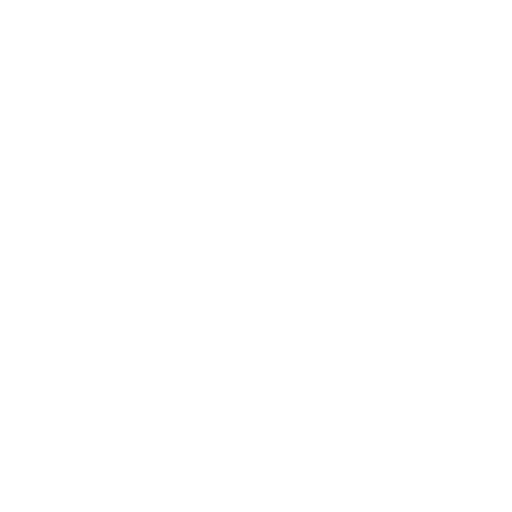
t = 0.00 s
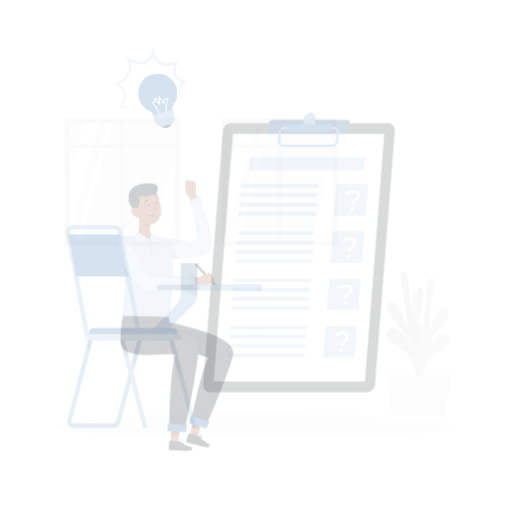
t = 0.25 s
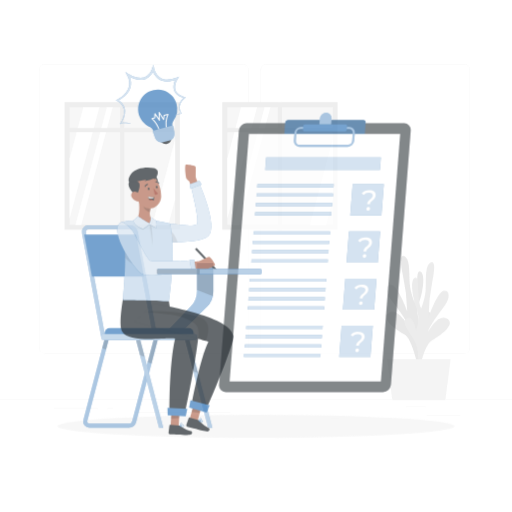
t = 0.50 s
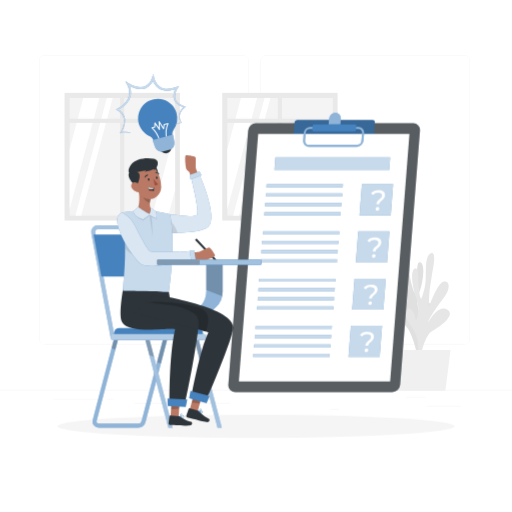
t = 0.75 s
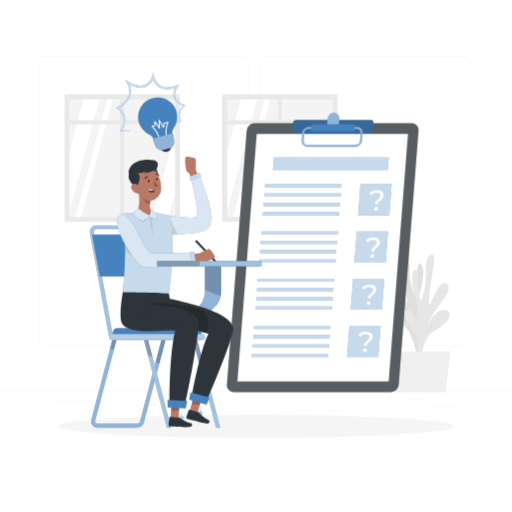
t = 1.00 s

The animated SVG that drew these frames (rendered in a browser with its animation timeline set to each time). Animation: 4 CSS @keyframes rules; one cycle of 1.00 s.

<svg class="animated" id="freepik_stories-exams" xmlns="http://www.w3.org/2000/svg" viewBox="0 0 500 500" version="1.1" xmlns:xlink="http://www.w3.org/1999/xlink" xmlns:svgjs="http://svgjs.com/svgjs"><style>svg#freepik_stories-exams:not(.animated) .animable {opacity: 0;}svg#freepik_stories-exams.animated #freepik--background-complete--inject-36 {animation: 1s 1 forwards cubic-bezier(.36,-0.01,.5,1.38) slideUp;animation-delay: 0s;}svg#freepik_stories-exams.animated #freepik--Shadow--inject-36 {animation: 1s 1 forwards cubic-bezier(.36,-0.01,.5,1.38) fadeIn;animation-delay: 0s;}svg#freepik_stories-exams.animated #freepik--exams-sheet--inject-36 {animation: 1s 1 forwards cubic-bezier(.36,-0.01,.5,1.38) slideLeft;animation-delay: 0s;}svg#freepik_stories-exams.animated #freepik--Chair--inject-36 {animation: 1s 1 forwards cubic-bezier(.36,-0.01,.5,1.38) slideLeft;animation-delay: 0s;}svg#freepik_stories-exams.animated #freepik--Character--inject-36 {animation: 1s 1 forwards cubic-bezier(.36,-0.01,.5,1.38) slideUp;animation-delay: 0s;}svg#freepik_stories-exams.animated #freepik--Lightbulb--inject-36 {animation: 1s 1 forwards cubic-bezier(.36,-0.01,.5,1.38) slideDown;animation-delay: 0s;}            @keyframes slideUp {                0% {                    opacity: 0;                    transform: translateY(30px);                }                100% {                    opacity: 1;                    transform: inherit;                }            }                    @keyframes fadeIn {                0% {                    opacity: 0;                }                100% {                    opacity: 1;                }            }                    @keyframes slideLeft {                0% {                    opacity: 0;                    transform: translateX(-30px);                }                100% {                    opacity: 1;                    transform: translateX(0);                }            }                    @keyframes slideDown {                0% {                    opacity: 0;                    transform: translateY(-30px);                }                100% {                    opacity: 1;                    transform: translateY(0);                }            }        </style><g id="freepik--background-complete--inject-36" class="animable" style="transform-origin: 250px 228.23px;"><rect y="382.4" width="500" height="0.25" style="fill: rgb(235, 235, 235); transform-origin: 250px 382.525px;" id="elxgr62f24p9" class="animable"></rect><rect x="416.78" y="398.49" width="33.12" height="0.25" style="fill: rgb(235, 235, 235); transform-origin: 433.34px 398.615px;" id="el8duvj8rcwwf" class="animable"></rect><rect x="322.53" y="401.21" width="8.69" height="0.25" style="fill: rgb(235, 235, 235); transform-origin: 326.875px 401.335px;" id="elxpel43v11l" class="animable"></rect><rect x="396.59" y="389.21" width="19.19" height="0.25" style="fill: rgb(235, 235, 235); transform-origin: 406.185px 389.335px;" id="el21xctxejzsp" class="animable"></rect><rect x="52.46" y="390.89" width="43.19" height="0.25" style="fill: rgb(235, 235, 235); transform-origin: 74.055px 391.015px;" id="el6d4i2tjarg6" class="animable"></rect><rect x="104.56" y="390.89" width="6.33" height="0.25" style="fill: rgb(235, 235, 235); transform-origin: 107.725px 391.015px;" id="elg90ilexa687" class="animable"></rect><rect x="131.47" y="395.11" width="93.68" height="0.25" style="fill: rgb(235, 235, 235); transform-origin: 178.31px 395.235px;" id="elvdcw46ooquf" class="animable"></rect><path d="M237,337.8H43.91a5.71,5.71,0,0,1-5.7-5.71V60.66A5.71,5.71,0,0,1,43.91,55H237a5.71,5.71,0,0,1,5.71,5.71V332.09A5.71,5.71,0,0,1,237,337.8ZM43.91,55.2a5.46,5.46,0,0,0-5.45,5.46V332.09a5.46,5.46,0,0,0,5.45,5.46H237a5.47,5.47,0,0,0,5.46-5.46V60.66A5.47,5.47,0,0,0,237,55.2Z" style="fill: rgb(235, 235, 235); transform-origin: 140.46px 196.4px;" id="el4my0c5dwfvb" class="animable"></path><path d="M453.31,337.8H260.21a5.72,5.72,0,0,1-5.71-5.71V60.66A5.72,5.72,0,0,1,260.21,55h193.1A5.71,5.71,0,0,1,459,60.66V332.09A5.71,5.71,0,0,1,453.31,337.8ZM260.21,55.2a5.47,5.47,0,0,0-5.46,5.46V332.09a5.47,5.47,0,0,0,5.46,5.46h193.1a5.47,5.47,0,0,0,5.46-5.46V60.66a5.47,5.47,0,0,0-5.46-5.46Z" style="fill: rgb(235, 235, 235); transform-origin: 356.75px 196.4px;" id="elwf846ppnbu" class="animable"></path><path d="M411.48,347.81s-7.68-15,1.1-29.86,11.32-18.32,5.72-21.36-8.16,11.86-8.16,11.86-4.72-10.25-.82-21,6.34-28.2,1-30.07-1,21.79-5.64,29.86c0,0-3.87-9-4.51-17.6s.36-22.37-3.84-25.9-6.9-1.08-2.77,17.93a179,179,0,0,1,4.1,34.46s-9.12-24.94-15.24-25.66-6.11,7.35-.87,14.35,15.34,19.56,17,26c0,0-10-18.76-19-13s7.84,17.09,15.35,21.18,12.71,29.78,12.71,29.78Z" style="fill: rgb(224, 224, 224); transform-origin: 399.121px 295.579px;" id="elserh7mjegcn" class="animable"></path><path d="M405.41,354s7.49-15.14-1.49-29.85-11.57-18.16-6-21.27,8.32,11.75,8.32,11.75,4.58-10.32.54-21-6.71-28.11-1.42-30.05,1.31,21.78,6,29.78c0,0,3.76-9,4.28-17.65s-.66-22.37,3.5-25.95,6.87-1.18,3,17.88a179.67,179.67,0,0,0-3.64,34.52s8.79-25.06,14.9-25.87,6.21,7.27,1.06,14.34-15.08,19.76-16.65,26.24c0,0,9.76-18.9,18.84-13.27s-7.61,17.19-15.06,21.39-12.32,29.94-12.32,29.94Z" style="fill: rgb(230, 230, 230); transform-origin: 417.14px 301.646px;" id="eleqfxtec4um8" class="animable"></path><polygon points="439.93 343.19 378.11 343.19 383.11 382.87 434.93 382.87 439.93 343.19" style="fill: rgb(240, 240, 240); transform-origin: 409.02px 363.03px;" id="elgw2uf0wj20n" class="animable"></polygon><rect x="217.04" y="92.06" width="112.62" height="124.62" style="fill: rgb(233, 233, 233); transform-origin: 273.35px 154.37px;" id="elb8j86yl2p4c" class="animable"></rect><rect x="222" y="97" width="103" height="115" style="fill: rgb(244, 244, 244); transform-origin: 273.5px 154.5px;" id="elsstvcy983rb" class="animable"></rect><polygon points="251.11 97 222 206.02 222 147 235.32 97 251.11 97" style="fill: rgb(255, 255, 255); transform-origin: 236.555px 151.51px;" id="elcn69if6jkru" class="animable"></polygon><polygon points="264.12 97 233.42 212 227.63 212 258.33 97 264.12 97" style="fill: rgb(255, 255, 255); transform-origin: 245.875px 154.5px;" id="el19e8h8w5pbp" class="animable"></polygon><polygon points="325 128.36 325 187.39 318.48 212 302.69 212 325 128.36" style="fill: rgb(255, 255, 255); transform-origin: 313.845px 170.18px;" id="elq621exalee" class="animable"></polygon><rect x="271.35" y="92.06" width="4" height="124.62" style="fill: rgb(233, 233, 233); transform-origin: 273.35px 154.37px;" id="el0o8xl43tcvg" class="animable"></rect><rect x="219" y="117.35" width="108.5" height="4" style="fill: rgb(233, 233, 233); transform-origin: 273.25px 119.35px;" id="elkpgnp6sjipf" class="animable"></rect><rect x="63.04" y="92.06" width="112.62" height="124.62" style="fill: rgb(233, 233, 233); transform-origin: 119.35px 154.37px;" id="ela3j053p96s" class="animable"></rect><rect x="68" y="97" width="103" height="115" style="fill: rgb(244, 244, 244); transform-origin: 119.5px 154.5px;" id="elmk5c14n5ds" class="animable"></rect><polygon points="97.11 97 68 206.02 68 147 81.32 97 97.11 97" style="fill: rgb(255, 255, 255); transform-origin: 82.555px 151.51px;" id="elmx3y5206vcd" class="animable"></polygon><polygon points="110.12 97 79.42 212 73.63 212 104.33 97 110.12 97" style="fill: rgb(255, 255, 255); transform-origin: 91.875px 154.5px;" id="ela00y453797p" class="animable"></polygon><polygon points="171 128.36 171 187.39 164.48 212 148.69 212 171 128.36" style="fill: rgb(255, 255, 255); transform-origin: 159.845px 170.18px;" id="el72jln5synvn" class="animable"></polygon><rect x="117.35" y="92.06" width="4" height="124.62" style="fill: rgb(233, 233, 233); transform-origin: 119.35px 154.37px;" id="el322hken0eow" class="animable"></rect><rect x="65" y="117.35" width="108.5" height="4" style="fill: rgb(233, 233, 233); transform-origin: 119.25px 119.35px;" id="elurffk2v9a7" class="animable"></rect></g><g id="freepik--Shadow--inject-36" class="animable" style="transform-origin: 250px 416.24px;"><ellipse id="freepik--path--inject-36" cx="250" cy="416.24" rx="193.89" ry="11.32" style="fill: rgb(245, 245, 245); transform-origin: 250px 416.24px;" class="animable"></ellipse></g><g id="freepik--exams-sheet--inject-36" class="animable" style="transform-origin: 315.149px 246.445px;"><path d="M381.66,382.87H228.17a6.52,6.52,0,0,1-6.59-7.16l19.35-248.24a7.87,7.87,0,0,1,7.71-7.16H402.12a6.53,6.53,0,0,1,6.6,7.16L389.37,375.71A7.88,7.88,0,0,1,381.66,382.87Z" style="fill: rgb(46, 53, 58); transform-origin: 315.149px 251.59px;" id="eli21e8pj7tia" class="animable"></path><g id="eliq4xdo16zws"><path d="M381.66,382.87H228.17a6.52,6.52,0,0,1-6.59-7.16l19.35-248.24a7.87,7.87,0,0,1,7.71-7.16H402.12a6.53,6.53,0,0,1,6.6,7.16L389.37,375.71A7.88,7.88,0,0,1,381.66,382.87Z" style="fill: rgb(255, 255, 255); opacity: 0.2; transform-origin: 315.149px 251.59px;" class="animable"></path></g><path d="M360.87,136.54h-73.5a2.28,2.28,0,0,1-2.31-2.5l1.13-14.51a2.76,2.76,0,0,1,2.7-2.51h73.5a2.28,2.28,0,0,1,2.3,2.51L363.56,134A2.75,2.75,0,0,1,360.87,136.54Z" style="fill: rgb(69, 130, 190); transform-origin: 324.876px 126.78px;" id="el17qwyhn6986" class="animable"></path><g id="ell9on1kg64t"><path d="M360.87,136.54h-73.5a2.28,2.28,0,0,1-2.31-2.5l1.13-14.51a2.76,2.76,0,0,1,2.7-2.51h73.5a2.28,2.28,0,0,1,2.3,2.51L363.56,134A2.75,2.75,0,0,1,360.87,136.54Z" style="opacity: 0.2; isolation: isolate; transform-origin: 324.876px 126.78px;" class="animable"></path></g><path d="M331,121.53h-11.5l.45-5.76a6.32,6.32,0,0,1,6.19-5.75h0a5.25,5.25,0,0,1,5.31,5.75Z" style="fill: rgb(69, 130, 190); transform-origin: 325.487px 115.775px;" id="el77e5p3unt0k" class="animable"></path><g id="el9d6u9dg3oc"><path d="M331,121.53h-11.5l.45-5.76a6.32,6.32,0,0,1,6.19-5.75h0a5.25,5.25,0,0,1,5.31,5.75Z" style="fill: rgb(255, 255, 255); opacity: 0.4; transform-origin: 325.487px 115.775px;" class="animable"></path></g><polygon points="379.59 372.5 231.85 372.5 250.71 130.67 398.44 130.67 379.59 372.5" style="fill: rgb(255, 255, 255); transform-origin: 315.145px 251.585px;" id="elemc2krfi7zc" class="animable"></polygon><path d="M347.2,143.33H300a5.38,5.38,0,0,1-5.43-5.9l.6-7.68a6.49,6.49,0,0,1,6.35-5.9h47.21a5.39,5.39,0,0,1,5.44,5.9l-.6,7.68A6.51,6.51,0,0,1,347.2,143.33Zm-45.86-17.47a4.28,4.28,0,0,0-4.19,3.89l-.6,7.68a3.55,3.55,0,0,0,3.58,3.9h47.22a4.29,4.29,0,0,0,4.2-3.9l.6-7.68a3.56,3.56,0,0,0-3.59-3.89Z" style="fill: rgb(69, 130, 190); transform-origin: 324.37px 133.59px;" id="ely55ogoezts" class="animable"></path><g id="elq1mil68y08"><g style="opacity: 0.4; transform-origin: 324.37px 133.59px;" class="animable"><path d="M347.2,143.33H300a5.38,5.38,0,0,1-5.43-5.9l.6-7.68a6.49,6.49,0,0,1,6.35-5.9h47.21a5.39,5.39,0,0,1,5.44,5.9l-.6,7.68A6.51,6.51,0,0,1,347.2,143.33Zm-45.86-17.47a4.28,4.28,0,0,0-4.19,3.89l-.6,7.68a3.55,3.55,0,0,0,3.58,3.9h47.22a4.29,4.29,0,0,0,4.2-3.9l.6-7.68a3.56,3.56,0,0,0-3.59-3.89Z" style="fill: rgb(255, 255, 255); transform-origin: 324.37px 133.59px;" id="elbspofmvlw2w" class="animable"></path></g></g><path d="M344.76,128.28h-40a1.25,1.25,0,0,1-1.27-1.37l.31-4a1.52,1.52,0,0,1,1.49-1.37h40a1.24,1.24,0,0,1,1.26,1.37l-.31,4A1.51,1.51,0,0,1,344.76,128.28Z" style="fill: rgb(69, 130, 190); transform-origin: 325.021px 124.91px;" id="ellj9tbtv7qqt" class="animable"></path><polygon points="378.63 166 266.63 166 267.58 153.78 379.58 153.78 378.63 166" style="fill: rgb(69, 130, 190); transform-origin: 323.105px 159.89px;" id="el82jivu3xqei" class="animable"></polygon><polygon points="333.3 183.01 258.74 183.01 258.99 179.86 333.55 179.86 333.3 183.01" style="fill: rgb(69, 130, 190); transform-origin: 296.145px 181.435px;" id="elk37bka1za3" class="animable"></polygon><polygon points="332.6 192.11 258.04 192.11 258.28 188.95 332.84 188.95 332.6 192.11" style="fill: rgb(69, 130, 190); transform-origin: 295.44px 190.53px;" id="elr37s6zrl11f" class="animable"></polygon><polygon points="331.89 201.21 257.33 201.21 257.57 198.05 332.13 198.05 331.89 201.21" style="fill: rgb(69, 130, 190); transform-origin: 294.73px 199.63px;" id="eloslebujrjgs" class="animable"></polygon><polygon points="331.18 210.3 256.62 210.3 256.86 207.15 331.42 207.15 331.18 210.3" style="fill: rgb(69, 130, 190); transform-origin: 294.02px 208.725px;" id="elpoaufkd9roe" class="animable"></polygon><polygon points="380.1 210.3 349.68 210.3 352.06 179.86 382.48 179.86 380.1 210.3" style="fill: rgb(69, 130, 190); transform-origin: 366.08px 195.08px;" id="eltwxgxyel0o" class="animable"></polygon><path d="M371.68,191.16c.14-1.78-1.24-3-3.74-3a6.44,6.44,0,0,0-5.16,2.2l-1.92-1.45a9.41,9.41,0,0,1,7.45-3.12c4,0,6.46,1.87,6.21,5-.36,4.65-5.31,5-5.59,8.61h-2.79C366.49,195,371.43,194.36,371.68,191.16Zm-6.28,12.73a1.92,1.92,0,0,1,2-1.78,1.59,1.59,0,0,1,1.64,1.78,1.93,1.93,0,0,1-1.92,1.78A1.61,1.61,0,0,1,365.4,203.89Z" style="fill: rgb(255, 255, 255); transform-origin: 367.699px 195.727px;" id="elsksucykyiw" class="animable"></path><polygon points="329.71 229.08 255.15 229.08 255.4 225.92 329.96 225.92 329.71 229.08" style="fill: rgb(69, 130, 190); transform-origin: 292.555px 227.5px;" id="elccsvv6tecoo" class="animable"></polygon><polygon points="329 238.17 254.44 238.17 254.69 235.02 329.25 235.02 329 238.17" style="fill: rgb(69, 130, 190); transform-origin: 291.845px 236.595px;" id="el3szo7saq15d" class="animable"></polygon><polygon points="328.3 247.27 253.74 247.27 253.98 244.12 328.54 244.12 328.3 247.27" style="fill: rgb(69, 130, 190); transform-origin: 291.14px 245.695px;" id="elu1v3wt3l4m" class="animable"></polygon><polygon points="327.59 256.37 253.03 256.37 253.27 253.21 327.83 253.21 327.59 256.37" style="fill: rgb(69, 130, 190); transform-origin: 290.43px 254.79px;" id="el8yafhkyhw8g" class="animable"></polygon><polygon points="376.51 256.37 346.09 256.37 348.46 225.92 378.88 225.92 376.51 256.37" style="fill: rgb(69, 130, 190); transform-origin: 362.485px 241.145px;" id="eleh0o3iq5nas" class="animable"></polygon><path d="M368.09,237.23c.14-1.79-1.24-3-3.74-3a6.44,6.44,0,0,0-5.16,2.2L357.27,235a9.38,9.38,0,0,1,7.45-3.12c4,0,6.46,1.87,6.21,5-.36,4.65-5.31,5-5.59,8.61h-2.79C362.89,241,367.84,240.43,368.09,237.23ZM361.81,250a1.92,1.92,0,0,1,1.95-1.79A1.59,1.59,0,0,1,365.4,250a1.94,1.94,0,0,1-1.92,1.78A1.61,1.61,0,0,1,361.81,250Z" style="fill: rgb(255, 255, 255); transform-origin: 364.109px 241.825px;" id="elgk9d7dz7fr6" class="animable"></path><polygon points="326.12 275.14 251.56 275.14 251.81 271.99 326.37 271.99 326.12 275.14" style="fill: rgb(69, 130, 190); transform-origin: 288.965px 273.565px;" id="elhv7zasn5usm" class="animable"></polygon><polygon points="325.41 284.24 250.85 284.24 251.1 281.08 325.66 281.08 325.41 284.24" style="fill: rgb(69, 130, 190); transform-origin: 288.255px 282.66px;" id="elbbxijz5geu" class="animable"></polygon><polygon points="324.7 293.34 250.15 293.34 250.39 290.18 324.95 290.18 324.7 293.34" style="fill: rgb(69, 130, 190); transform-origin: 287.55px 291.76px;" id="eljp7de4q3lx8" class="animable"></polygon><polygon points="324 302.43 249.44 302.43 249.68 299.28 324.24 299.28 324 302.43" style="fill: rgb(69, 130, 190); transform-origin: 286.84px 300.855px;" id="el02toat5wq6rn" class="animable"></polygon><polygon points="372.92 302.43 342.5 302.43 344.87 271.99 375.29 271.99 372.92 302.43" style="fill: rgb(69, 130, 190); transform-origin: 358.895px 287.21px;" id="elr9et0m5ls1g" class="animable"></polygon><path d="M364.5,283.29c.14-1.78-1.24-3-3.75-3a6.43,6.43,0,0,0-5.15,2.2L353.68,281a9.38,9.38,0,0,1,7.45-3.12c4,0,6.45,1.86,6.21,4.95-.36,4.66-5.31,5-5.59,8.61H359C359.3,287.11,364.25,286.49,364.5,283.29ZM358.22,296a1.92,1.92,0,0,1,1.95-1.78,1.59,1.59,0,0,1,1.64,1.78,1.93,1.93,0,0,1-1.92,1.78A1.6,1.6,0,0,1,358.22,296Z" style="fill: rgb(255, 255, 255); transform-origin: 360.518px 287.826px;" id="ellzhtf8lod4q" class="animable"></path><polygon points="322.53 321.21 247.97 321.21 248.22 318.05 322.78 318.05 322.53 321.21" style="fill: rgb(69, 130, 190); transform-origin: 285.375px 319.63px;" id="elohq1twrd65g" class="animable"></polygon><polygon points="321.82 330.31 247.26 330.31 247.51 327.15 322.07 327.15 321.82 330.31" style="fill: rgb(69, 130, 190); transform-origin: 284.665px 328.73px;" id="elflfdxd12dnb" class="animable"></polygon><polygon points="321.11 339.4 246.55 339.4 246.8 336.25 321.36 336.25 321.11 339.4" style="fill: rgb(69, 130, 190); transform-origin: 283.955px 337.825px;" id="eliei99982kp" class="animable"></polygon><polygon points="320.4 348.5 245.84 348.5 246.09 345.34 320.65 345.34 320.4 348.5" style="fill: rgb(69, 130, 190); transform-origin: 283.245px 346.92px;" id="elrz6n2ad5x9i" class="animable"></polygon><polygon points="369.33 348.5 338.91 348.5 341.28 318.05 371.7 318.05 369.33 348.5" style="fill: rgb(69, 130, 190); transform-origin: 355.305px 333.275px;" id="elf18a61lle3a" class="animable"></polygon><path d="M360.91,329.36c.14-1.79-1.24-3-3.75-3a6.42,6.42,0,0,0-5.15,2.2l-1.92-1.45a9.38,9.38,0,0,1,7.45-3.12c4,0,6.45,1.87,6.21,5-.36,4.65-5.31,5-5.59,8.61h-2.79C355.71,333.17,360.66,332.56,360.91,329.36Zm-6.28,12.73a1.92,1.92,0,0,1,1.95-1.79,1.59,1.59,0,0,1,1.64,1.79,1.94,1.94,0,0,1-1.92,1.78A1.61,1.61,0,0,1,354.63,342.09Z" style="fill: rgb(255, 255, 255); transform-origin: 356.928px 333.925px;" id="elu7l8216o5e" class="animable"></path><g id="eldgosgla2qw9"><polygon points="378.63 166 266.63 166 267.58 153.78 379.58 153.78 378.63 166" style="fill: rgb(255, 255, 255); opacity: 0.7; transform-origin: 323.105px 159.89px;" class="animable"></polygon></g><g id="elanpyg4ku6x5"><polygon points="333.3 183.01 258.74 183.01 258.99 179.86 333.55 179.86 333.3 183.01" style="fill: rgb(255, 255, 255); opacity: 0.7; transform-origin: 296.145px 181.435px;" class="animable"></polygon></g><g id="elibm9i0hu3uc"><polygon points="332.6 192.11 258.04 192.11 258.28 188.95 332.84 188.95 332.6 192.11" style="fill: rgb(255, 255, 255); opacity: 0.7; transform-origin: 295.44px 190.53px;" class="animable"></polygon></g><g id="el4w5ton52fj"><polygon points="331.89 201.21 257.33 201.21 257.57 198.05 332.13 198.05 331.89 201.21" style="fill: rgb(255, 255, 255); opacity: 0.7; transform-origin: 294.73px 199.63px;" class="animable"></polygon></g><g id="elqfu0jlxmkr"><polygon points="331.18 210.3 256.62 210.3 256.86 207.15 331.42 207.15 331.18 210.3" style="fill: rgb(255, 255, 255); opacity: 0.7; transform-origin: 294.02px 208.725px;" class="animable"></polygon></g><g id="el2kdcxjbi2sb"><polygon points="380.1 210.3 349.68 210.3 352.06 179.86 382.48 179.86 380.1 210.3" style="fill: rgb(255, 255, 255); opacity: 0.7; transform-origin: 366.08px 195.08px;" class="animable"></polygon></g><g id="el51u4wntrhj8"><polygon points="329.71 229.08 255.15 229.08 255.4 225.92 329.96 225.92 329.71 229.08" style="fill: rgb(255, 255, 255); opacity: 0.7; transform-origin: 292.555px 227.5px;" class="animable"></polygon></g><g id="elwu36glw293h"><polygon points="329 238.17 254.44 238.17 254.69 235.02 329.25 235.02 329 238.17" style="fill: rgb(255, 255, 255); opacity: 0.7; transform-origin: 291.845px 236.595px;" class="animable"></polygon></g><g id="eluyck3cgk8mq"><polygon points="328.3 247.27 253.74 247.27 253.98 244.12 328.54 244.12 328.3 247.27" style="fill: rgb(255, 255, 255); opacity: 0.7; transform-origin: 291.14px 245.695px;" class="animable"></polygon></g><g id="el4fbepldhgc1"><polygon points="327.59 256.37 253.03 256.37 253.27 253.21 327.83 253.21 327.59 256.37" style="fill: rgb(255, 255, 255); opacity: 0.7; transform-origin: 290.43px 254.79px;" class="animable"></polygon></g><g id="elw41k92r48v"><polygon points="376.51 256.37 346.09 256.37 348.46 225.92 378.88 225.92 376.51 256.37" style="fill: rgb(255, 255, 255); opacity: 0.7; transform-origin: 362.485px 241.145px;" class="animable"></polygon></g><g id="el0dbd245ztkun"><polygon points="326.12 275.14 251.56 275.14 251.81 271.99 326.37 271.99 326.12 275.14" style="fill: rgb(255, 255, 255); opacity: 0.7; transform-origin: 288.965px 273.565px;" class="animable"></polygon></g><g id="el3t5iogb7kcv"><polygon points="325.41 284.24 250.85 284.24 251.1 281.08 325.66 281.08 325.41 284.24" style="fill: rgb(255, 255, 255); opacity: 0.7; transform-origin: 288.255px 282.66px;" class="animable"></polygon></g><g id="elqzyxvxg7cqs"><polygon points="324.7 293.34 250.15 293.34 250.39 290.18 324.95 290.18 324.7 293.34" style="fill: rgb(255, 255, 255); opacity: 0.7; transform-origin: 287.55px 291.76px;" class="animable"></polygon></g><g id="el7bq2ltztf3"><polygon points="324 302.43 249.44 302.43 249.68 299.28 324.24 299.28 324 302.43" style="fill: rgb(255, 255, 255); opacity: 0.7; transform-origin: 286.84px 300.855px;" class="animable"></polygon></g><g id="ela14i0yj87j8"><polygon points="372.92 302.43 342.5 302.43 344.87 271.99 375.29 271.99 372.92 302.43" style="fill: rgb(255, 255, 255); opacity: 0.7; transform-origin: 358.895px 287.21px;" class="animable"></polygon></g><g id="elawfj9zh1e2q"><polygon points="322.53 321.21 247.97 321.21 248.22 318.05 322.78 318.05 322.53 321.21" style="fill: rgb(255, 255, 255); opacity: 0.7; transform-origin: 285.375px 319.63px;" class="animable"></polygon></g><g id="el485hf6ic9su"><polygon points="321.82 330.31 247.26 330.31 247.51 327.15 322.07 327.15 321.82 330.31" style="fill: rgb(255, 255, 255); opacity: 0.7; transform-origin: 284.665px 328.73px;" class="animable"></polygon></g><g id="els5h1qt7g08"><polygon points="321.11 339.4 246.55 339.4 246.8 336.25 321.36 336.25 321.11 339.4" style="fill: rgb(255, 255, 255); opacity: 0.7; transform-origin: 283.955px 337.825px;" class="animable"></polygon></g><g id="el3r14jee19f3"><polygon points="320.4 348.5 245.84 348.5 246.09 345.34 320.65 345.34 320.4 348.5" style="fill: rgb(255, 255, 255); opacity: 0.7; transform-origin: 283.245px 346.92px;" class="animable"></polygon></g><g id="elkum7gbij2e"><polygon points="369.33 348.5 338.91 348.5 341.28 318.05 371.7 318.05 369.33 348.5" style="fill: rgb(255, 255, 255); opacity: 0.7; transform-origin: 355.305px 333.275px;" class="animable"></polygon></g></g><g id="freepik--Chair--inject-36" class="animable" style="transform-origin: 151.814px 318.835px;"><path d="M200,257v27.54a21,21,0,0,1-5.85,14.57L168.45,326H183l26.7-26.28a21.08,21.08,0,0,0,6.3-15V257Z" style="fill: rgb(69, 130, 190); transform-origin: 192.225px 291.5px;" id="elif19sby213" class="animable"></path><g id="elwuqh8jode1a"><path d="M216,257v27.69a20.24,20.24,0,0,1-.52,4.61,20.91,20.91,0,0,1-5.78,10.42L183,326H168.45l25.7-26.89A21,21,0,0,0,200,284.54V257Z" style="fill: rgb(255, 255, 255); opacity: 0.4; transform-origin: 192.225px 291.5px;" class="animable"></path></g><g id="el9w10ngs75j6"><path d="M216,257v27.69a20.24,20.24,0,0,1-.52,4.61L200,283.05V257Z" style="opacity: 0.2; isolation: isolate; transform-origin: 208px 273.15px;" class="animable"></path></g><path d="M158.34,329,136.8,411.06a3.48,3.48,0,0,1-3.37,2.61H94.94a2.08,2.08,0,0,1-1.64-.81,2.05,2.05,0,0,1-.36-1.79L114.49,329h-4.14L89.07,410.05a6.09,6.09,0,0,0,5.87,7.62h38.49a7.49,7.49,0,0,0,7.24-5.59L162.47,329Z" style="fill: rgb(69, 130, 190); transform-origin: 125.672px 373.335px;" id="elqwqmuifw8v" class="animable"></path><g id="elxlt0mk04aym"><g style="opacity: 0.4; isolation: isolate; transform-origin: 125.672px 373.335px;" class="animable"><path d="M158.34,329,136.8,411.06a3.48,3.48,0,0,1-3.37,2.61H94.94a2.08,2.08,0,0,1-1.64-.81,2.05,2.05,0,0,1-.36-1.79L114.49,329h-4.14L89.07,410.05a6.09,6.09,0,0,0,5.87,7.62h38.49a7.49,7.49,0,0,0,7.24-5.59L162.47,329Z" style="fill: rgb(255, 255, 255); transform-origin: 125.672px 373.335px;" id="elasewdmb4fju" class="animable"></path></g></g><polygon points="167.15 417.67 143.6 327.87 139.73 328.88 163.01 417.67 167.15 417.67" style="fill: rgb(69, 130, 190); transform-origin: 153.44px 372.77px;" id="ellm63iosdsx" class="animable"></polygon><polygon points="215.15 417.67 191.6 327.87 187.73 328.88 211.01 417.67 215.15 417.67" style="fill: rgb(69, 130, 190); transform-origin: 201.44px 372.77px;" id="elmq4yziv9p5o" class="animable"></polygon><g id="elnhz5ifu7kx"><g style="opacity: 0.5; transform-origin: 153.44px 372.77px;" class="animable"><polygon points="167.15 417.67 143.6 327.87 139.73 328.88 163.01 417.67 167.15 417.67" style="fill: rgb(255, 255, 255); transform-origin: 153.44px 372.77px;" id="elcvtdg1kzyvq" class="animable"></polygon></g></g><g id="elydlifsa6ed"><g style="opacity: 0.5; transform-origin: 201.44px 372.77px;" class="animable"><polygon points="215.15 417.67 191.6 327.87 187.73 328.88 211.01 417.67 215.15 417.67" style="fill: rgb(255, 255, 255); transform-origin: 201.44px 372.77px;" id="els9c3y78mtc" class="animable"></polygon></g></g><g id="elt64r757wjf"><polygon points="110.35 329 114.49 329 111.24 341.37 107.41 340.2 110.35 329" style="opacity: 0.2; isolation: isolate; transform-origin: 110.95px 335.185px;" class="animable"></polygon></g><g id="eldjbclqevahi"><polygon points="143.6 327.87 148.95 348.28 144.46 346.92 139.73 328.88 143.6 327.87" style="opacity: 0.2; isolation: isolate; transform-origin: 144.34px 338.075px;" class="animable"></polygon></g><g id="elpg697vsdgnm"><polygon points="158.34 329 162.47 329 155.69 354.9 151.85 353.73 158.34 329" style="opacity: 0.2; isolation: isolate; transform-origin: 157.16px 341.95px;" class="animable"></polygon></g><g id="el2ns0ygf1bne"><polygon points="201.05 364.15 196.54 362.77 187.73 329.13 191.6 328.03 201.05 364.15" style="opacity: 0.2; isolation: isolate; transform-origin: 194.39px 346.09px;" class="animable"></polygon></g><path d="M106.7,330.37,88,229.14l-.25-1.53a6.58,6.58,0,0,1,1.35-5.41,6.13,6.13,0,0,1,4.81-2.2h40.48a8.66,8.66,0,0,1,8.06,6.92l.3,1.71,18.69,101-3.94.72-18.75-101.3-.24-1.42a4.62,4.62,0,0,0-4.12-3.63H93.87a2.18,2.18,0,0,0-1.74.76,2.63,2.63,0,0,0-.48,2.17l.28,1.68,18.71,101Z" style="fill: rgb(69, 130, 190); transform-origin: 124.534px 275.185px;" id="elwf78zci7kik" class="animable"></path><g id="elzpo8ig9b3l"><g style="opacity: 0.5; isolation: isolate; transform-origin: 124.534px 275.185px;" class="animable"><path d="M106.7,330.37,88,229.14l-.25-1.53a6.58,6.58,0,0,1,1.35-5.41,6.13,6.13,0,0,1,4.81-2.2h40.48a8.66,8.66,0,0,1,8.06,6.92l.3,1.71,18.69,101-3.94.72-18.75-101.3-.24-1.42a4.62,4.62,0,0,0-4.12-3.63H93.87a2.18,2.18,0,0,0-1.74.76,2.63,2.63,0,0,0-.48,2.17l.28,1.68,18.71,101Z" style="fill: rgb(255, 255, 255); transform-origin: 124.534px 275.185px;" id="elv4dc8d22b2m" class="animable"></path></g></g><path d="M114.88,320.33h76.93a5,5,0,0,1,5,5V332a0,0,0,0,1,0,0H109.88a0,0,0,0,1,0,0v-6.69A5,5,0,0,1,114.88,320.33Z" style="fill: rgb(69, 130, 190); transform-origin: 153.345px 326.165px;" id="el7cz753sv2ka" class="animable"></path><rect x="106.67" y="326.18" width="93.35" height="5.84" rx="2.01" style="fill: rgb(69, 130, 190); transform-origin: 153.345px 329.1px;" id="elp6wv4pl03z" class="animable"></rect><g id="eludpqzm2np6"><rect x="106.67" y="326.18" width="93.35" height="5.84" rx="2.01" style="fill: rgb(255, 255, 255); opacity: 0.6; isolation: isolate; transform-origin: 153.345px 329.1px;" class="animable"></rect></g><polygon points="148.33 270 97.5 270 89.92 229 140.74 229 148.26 269.62 148.33 270" style="fill: rgb(69, 130, 190); transform-origin: 119.125px 249.5px;" id="elxvjsklptoh" class="animable"></polygon></g><g id="freepik--Character--inject-36" class="animable" style="transform-origin: 184.919px 285.013px;"><g id="freepik--group--inject-36" class="animable" style="transform-origin: 171.131px 285.013px;"><path d="M198.33,182.63s-6.39-14.84-6.94-16.43.1-9.62-.39-11-7.91-2.37-9.48-2.19-.19,12.6.46,13.58a18,18,0,0,0,2.85,2.72l5.65,17Z" style="fill: rgb(185, 121, 100); transform-origin: 189.563px 169.649px;" id="el1ey6wh2gidd" class="animable"></path><path d="M166,210.64c4.36.69,22.21,3.27,26.2.61,3.22-2.15-5.85-37-5.85-37l8.07-3.29s19.17,42.22,8.93,51.86c-5.2,4.9-19.82,6.14-40.85,6.14Z" style="fill: rgb(69, 130, 190); transform-origin: 184.43px 199.96px;" id="elsnh7kurdn4" class="animable"></path><g id="el5w0b93fr3a5"><path d="M166,210.64c4.36.69,22.21,3.27,26.2.61,3.22-2.15-5.85-37-5.85-37l8.07-3.29s19.17,42.22,8.93,51.86c-5.2,4.9-19.82,6.14-40.85,6.14Z" style="fill: rgb(255, 255, 255); opacity: 0.8; transform-origin: 184.43px 199.96px;" class="animable"></path></g><g id="ely6ig22xe2j"><path d="M173.39,228.86c-3.1.09-6.41.13-9.89.13l3-11.49A25.76,25.76,0,0,1,173.39,228.86Z" style="opacity: 0.1; isolation: isolate; transform-origin: 168.445px 223.245px;" class="animable"></path></g><line x1="191.17" y1="234.99" x2="212.33" y2="257.37" style="fill: none; stroke: rgb(46, 53, 58); stroke-miterlimit: 10; stroke-width: 2px; transform-origin: 201.75px 246.18px;" id="elnrng0qc0dx" class="animable"></line><path d="M176,248.17s16.15-.5,17.83-.67,8.67-4.17,10.17-4.33,5.5,6.16,6,7.66-11.33,5.5-12.5,5.34a18.38,18.38,0,0,1-3.67-1.44L176,256.83Z" style="fill: rgb(185, 121, 100); transform-origin: 193.008px 249.998px;" id="elyt8ff8w3q0o" class="animable"></path><polygon points="166.5 409.83 174.47 408.74 175.57 389.8 167.62 390.9 166.5 409.83" style="fill: rgb(185, 121, 100); transform-origin: 171.035px 399.815px;" id="elecvddbavezo" class="animable"></polygon><path d="M175.07,407.78l-9-.57a.59.59,0,0,0-.63.51h0l-.88,7.1a1.41,1.41,0,0,0,1.31,1.5c3.14.15,4.65.06,8.61.28,2.44.14,7.23.66,10.58.33s2.94-3.63,1.5-3.79c-3.44-.39-8-2.91-10.14-4.83A2.24,2.24,0,0,0,175.07,407.78Z" style="fill: rgb(46, 53, 58); transform-origin: 176.093px 412.123px;" id="el0rdvcgrbisi" class="animable"></path><path d="M177.83,409.32a10.21,10.21,0,0,1-2.12-.42.19.19,0,0,1-.14-.15.22.22,0,0,1,.09-.19c.27-.16,2.64-1.57,3.6-1.13a.7.7,0,0,1,.39.56,1,1,0,0,1-.29,1A2.16,2.16,0,0,1,177.83,409.32Zm1.27-1.51c-.51-.24-1.89.35-2.86.88,1.42.37,2.47.39,2.88.05a.7.7,0,0,0,.17-.66.32.32,0,0,0-.19-.27Z" style="fill: rgb(69, 130, 190); transform-origin: 177.627px 408.346px;" id="el42iza69okio" class="animable"></path><path d="M175.75,408.9a.12.12,0,0,1-.08,0,.25.25,0,0,1-.1-.15c0-.07,0-2.42.82-3.15a1,1,0,0,1,.82-.21.71.71,0,0,1,.64.6c.13.89-1.17,2.49-2,2.91A.12.12,0,0,1,175.75,408.9Zm1.3-3.12a.53.53,0,0,0-.41.15c-.52.43-.65,1.75-.68,2.5a3.93,3.93,0,0,0,1.52-2.34c0-.11-.07-.25-.34-.3Z" style="fill: rgb(69, 130, 190); transform-origin: 176.715px 407.142px;" id="elg8rtgmi0ynp" class="animable"></path><g id="el59x0nyzemcf"><polygon points="167.62 390.9 175.57 389.81 174.94 400.63 167 401.33 167.62 390.9" style="opacity: 0.2; isolation: isolate; transform-origin: 171.285px 395.57px;" class="animable"></polygon></g><path d="M166.82,298.51l-1.94-12.18-44.66-2.67s-4.75,25.34-1.1,32.09c6.51,12.05,41.62,6,51.89,7.15-6.14,25.11-5.54,74.18-5.54,74.18l14.67,1.12s11.29-52.87,13.57-78C195.25,303.25,181.2,303.67,166.82,298.51Z" style="fill: rgb(46, 53, 58); transform-origin: 155.783px 340.93px;" id="elyo0sztpirue" class="animable"></path><polygon points="163.75 397.77 181.38 398.93 182.89 391.38 163.52 390.48 163.75 397.77" style="fill: rgb(69, 130, 190); transform-origin: 173.205px 394.705px;" id="eltkhkskne4do" class="animable"></polygon><polygon points="184.88 402.76 192.9 403.35 197.92 385.06 189.91 384.48 184.88 402.76" style="fill: rgb(185, 121, 100); transform-origin: 191.4px 393.915px;" id="elfpci8rax2ii" class="animable"></polygon><path d="M193.69,402.53,185,400.11a.57.57,0,0,0-.72.36h0l-2.34,6.76a1.42,1.42,0,0,0,1,1.75c3,.79,4.53,1,8.36,2.06,2.35.65,6.93,2.15,10.28,2.53s3.63-2.94,2.25-3.39c-3.28-1.1-7.2-4.52-8.91-6.84A2.23,2.23,0,0,0,193.69,402.53Z" style="fill: rgb(46, 53, 58); transform-origin: 193.249px 406.841px;" id="elwi9lvsocnpe" class="animable"></path><path d="M196.07,404.62a9.5,9.5,0,0,1-2-.86.16.16,0,0,1-.1-.17.2.2,0,0,1,.12-.17c.29-.1,2.91-1,3.75-.35a.7.7,0,0,1,.28.63,1,1,0,0,1-.51.94A2.13,2.13,0,0,1,196.07,404.62Zm1.55-1.22c-.45-.34-1.92,0-3,.27,1.31.66,2.34.9,2.8.65a.69.69,0,0,0,.31-.61.31.31,0,0,0-.13-.31Z" style="fill: rgb(69, 130, 190); transform-origin: 196.046px 403.805px;" id="el12fh3362y8ia" class="animable"></path><path d="M194.12,403.78H194a.19.19,0,0,1-.06-.17c0-.07.47-2.37,1.45-2.91a1,1,0,0,1,.84,0,.73.73,0,0,1,.51.73c-.07.89-1.67,2.19-2.57,2.43A.14.14,0,0,1,194.12,403.78ZM196,401a.54.54,0,0,0-.43.06c-.6.32-1,1.58-1.19,2.31.82-.38,1.9-1.39,2-2,0-.11,0-.25-.27-.35Z" style="fill: rgb(69, 130, 190); transform-origin: 195.339px 402.234px;" id="elez96coful2u" class="animable"></path><g id="el0oziltvuuq4"><polygon points="189.91 384.48 197.92 385.07 195.05 395.52 187.13 394.55 189.91 384.48" style="opacity: 0.2; isolation: isolate; transform-origin: 192.525px 390px;" class="animable"></polygon></g><path d="M200.64,394.23l-14.12-4.15S195,342.5,203.5,326c-.64-.21-1.49-.48-2.54-.79-1.89-.57-4.4-1.28-7.35-2.1-20.52-5.69-62.11-16.36-62.11-16.36l19-17.73s75.68,11.54,77.25,31.48C228.5,330.09,200.64,394.23,200.64,394.23Z" style="fill: rgb(46, 53, 58); transform-origin: 179.632px 341.625px;" id="elfc3pfdob4q4" class="animable"></path><polygon points="184.7 390.39 201.7 395.2 204.75 388.13 185.99 383.21 184.7 390.39" style="fill: rgb(69, 130, 190); transform-origin: 194.725px 389.205px;" id="elysr0wl3a9n" class="animable"></polygon><g id="elj8o33wrpzhd"><path d="M201,325.21c-1.89-.57-4.4-1.28-7.35-2.1.59-4.84.6-10.39-1.73-13.22-4.63-5.64-16.54-8.95-23.32-10.15-5.67-1-24.72-3-24.72-3s24.72-2.37,50,5C206.32,305.4,203.89,317.61,201,325.21Z" style="opacity: 0.2; isolation: isolate; transform-origin: 173.605px 310.793px;" class="animable"></path></g><path d="M166,210.64s6.48,24-1.09,75.69c-14.11-.3-37.82-.85-44.69-1-.17-7.2,5.14-42.48-1.07-76.51a94.38,94.38,0,0,1,13.53-1.34,174,174,0,0,1,19.91.43A88.8,88.8,0,0,1,166,210.64Z" style="fill: rgb(69, 130, 190); transform-origin: 143.866px 246.85px;" id="elk4ewvuxji2l" class="animable"></path><g id="eldu6eohqlyji"><path d="M166,210.64s6.48,24-1.09,75.69c-14.11-.3-37.82-.85-44.69-1-.17-7.2,5.14-42.48-1.07-76.51a94.38,94.38,0,0,1,13.53-1.34,174,174,0,0,1,19.91.43A88.8,88.8,0,0,1,166,210.64Z" style="fill: rgb(255, 255, 255); opacity: 0.7; transform-origin: 143.866px 246.85px;" class="animable"></path></g><g id="elf55ts7y0nca"><path d="M134.83,252.67c-4-.88-8.77-4.73-12.7-8.53,0-6.76-.33-13.95-1.06-21.28C126.63,231.09,141.69,254.18,134.83,252.67Z" style="opacity: 0.1; isolation: isolate; transform-origin: 128.829px 237.8px;" class="animable"></path></g><path d="M119.12,208.82C103.83,214.33,130.67,255.73,139,260s50.67-4.67,50.67-4.67L188,246.77s-37.46.95-40.91.08S135.44,228.33,130.72,220A26.71,26.71,0,0,0,119.12,208.82Z" style="fill: rgb(69, 130, 190); transform-origin: 152.084px 234.988px;" id="elnbsj2zmwl9i" class="animable"></path><g id="elvx3iwjki5ds"><path d="M119.12,208.82C103.83,214.33,130.67,255.73,139,260s50.67-4.67,50.67-4.67L188,246.77s-37.46.95-40.91.08S135.44,228.33,130.72,220A26.71,26.71,0,0,0,119.12,208.82Z" style="fill: rgb(255, 255, 255); opacity: 0.8; transform-origin: 152.084px 234.988px;" class="animable"></path></g><polygon points="185 246 187.17 257.37 191.17 256 189.67 246 185 246" style="fill: rgb(69, 130, 190); transform-origin: 188.085px 251.685px;" id="eliln2zi3aioc" class="animable"></polygon><g id="elqz175n8wbz"><polygon points="185 246 187.17 257.37 191.17 256 189.67 246 185 246" style="fill: rgb(255, 255, 255); opacity: 0.7; transform-origin: 188.085px 251.685px;" class="animable"></polygon></g><polygon points="186.08 176.78 196.84 172.52 194.75 168.85 185.2 172.19 186.08 176.78" style="fill: rgb(69, 130, 190); transform-origin: 191.02px 172.815px;" id="elzvjbfgdjmp" class="animable"></polygon><g id="elz8cq4tjj7ep"><polygon points="186.08 176.78 196.84 172.52 194.75 168.85 185.2 172.19 186.08 176.78" style="fill: rgb(255, 255, 255); opacity: 0.7; transform-origin: 191.02px 172.815px;" class="animable"></polygon></g><g id="el6c57x1birt"><path d="M130.24,207.58s.29,4.67,9.46,9.17l6.34-4.59s1.81,11.72,3,20.47c0,0-.08-14-1.28-19.38l4.85,1.72s-4.13-7.09-11.16-8.72S130.24,207.58,130.24,207.58Z" style="opacity: 0.1; isolation: isolate; transform-origin: 141.425px 219.195px;" class="animable"></path></g><path d="M135.1,185.16c1.12,6.43,2.12,18.19-2.45,22.37L146,211.25l6.52-3.29c-7.11-1.86-6.81-7.16-5.46-12.11Z" style="fill: rgb(185, 121, 100); transform-origin: 142.585px 198.205px;" id="ela4j3ywtekcf" class="animable"></path><g id="el8zc6pcevnau"><path d="M140,189.52l7.1,6.33a21.27,21.27,0,0,0-.69,3.52c-2.72-.45-6.4-3.53-6.63-6.39A9.39,9.39,0,0,1,140,189.52Z" style="opacity: 0.2; isolation: isolate; transform-origin: 143.405px 194.445px;" class="animable"></path></g><path d="M144.57,167.29c-2.91,3.16-.4,6.77,8.89,11.16,2.21-4.87.86-13-2.14-14.42S147.11,164.55,144.57,167.29Z" style="fill: rgb(46, 53, 58); transform-origin: 148.989px 171.001px;" id="elmewhur95tue" class="animable"></path><path d="M131.2,177.23c2.36,8.37,3.32,13.38,8.54,16.81,7.86,5.15,17.49-1,17.68-9.91.16-8-3.72-20.35-12.75-21.92a11.86,11.86,0,0,0-13.47,15Z" style="fill: rgb(185, 121, 100); transform-origin: 144.075px 178.971px;" id="el2i266kd7vw2" class="animable"></path><path d="M144.37,176.81c.15.69.64,1.17,1.09,1.07s.69-.73.54-1.42-.63-1.17-1.08-1.08S144.27,176.12,144.37,176.81Z" style="fill: rgb(46, 53, 58); transform-origin: 145.195px 176.631px;" id="ele6f7vrv3j0t" class="animable"></path><path d="M152.22,175.12c.15.69.64,1.17,1.09,1.07s.7-.73.55-1.43-.64-1.17-1.09-1.07S152.07,174.43,152.22,175.12Z" style="fill: rgb(46, 53, 58); transform-origin: 153.04px 174.94px;" id="el5rztpcsr13f" class="animable"></path><path d="M149.73,176a24.9,24.9,0,0,0,4.58,5.19,4.08,4.08,0,0,1-3.17,1.33Z" style="fill: rgb(162, 78, 63); transform-origin: 152.02px 179.261px;" id="elf631gg62lvk" class="animable"></path><path d="M141.69,174.8a.39.39,0,0,1-.48-.55,4.1,4.1,0,0,1,2.94-2.39.41.41,0,0,1,.47.32v0a.43.43,0,0,1-.35.47h0a3.27,3.27,0,0,0-2.3,1.91A.4.4,0,0,1,141.69,174.8Z" style="fill: rgb(46, 53, 58); transform-origin: 142.893px 173.339px;" id="els8o47bavle" class="animable"></path><path d="M155.22,171.7a.4.4,0,0,1-.42-.15,3.32,3.32,0,0,0-2.68-1.34.42.42,0,0,1-.45-.38.43.43,0,0,1,.37-.45,4.14,4.14,0,0,1,3.41,1.66.41.41,0,0,1-.07.58h0A.35.35,0,0,1,155.22,171.7Z" style="fill: rgb(46, 53, 58); transform-origin: 153.604px 170.546px;" id="el55ggldzonar" class="animable"></path><path d="M133,169c4.26.5,4.7,4.88.5,14.25-4.85-2.26-9.12-9.32-7.75-12.34S129.23,168.55,133,169Z" style="fill: rgb(46, 53, 58); transform-origin: 130.961px 175.929px;" id="elyraoodztn6" class="animable"></path><path d="M128.63,184.89a8.25,8.25,0,0,0,4.89,4c2.78.81,4.2-1.67,3.46-4.31-.67-2.38-2.93-5.67-5.73-5.32S127.37,182.52,128.63,184.89Z" style="fill: rgb(185, 121, 100); transform-origin: 132.641px 184.14px;" id="el3f4ucjnmc19" class="animable"></path><path d="M126.08,170.19s-2.11-2.72,2-8.16,14.15-7.11,21.85-5.61,3.12,10,.37,11.41l.34-1.33a23,23,0,0,1-9.5,2.58l1.52-1.41S130.58,170.8,126.08,170.19Z" style="fill: rgb(46, 53, 58); transform-origin: 139.86px 163.082px;" id="el9z60jc6n9mr" class="animable"></path><path d="M150.63,184.82a20.79,20.79,0,0,0-.29,3.11l-.54.08c-2.48.33-3.73-.34-4.37-1.17a3.31,3.31,0,0,1-.59-1.41,3.08,3.08,0,0,1,0-.87,11.73,11.73,0,0,0,5,.36C150.3,184.88,150.63,184.82,150.63,184.82Z" style="fill: rgb(46, 53, 58); transform-origin: 147.72px 186.328px;" id="el19c44xq07n3" class="animable"></path><path d="M149.78,184.92l-.11.92c-2.32.3-4,.2-4.83-.41a3.08,3.08,0,0,1,0-.87A11.73,11.73,0,0,0,149.78,184.92Z" style="fill: rgb(255, 255, 255); transform-origin: 147.295px 185.282px;" id="elygptc5g791f" class="animable"></path><path d="M149.8,188c-2.48.33-3.73-.34-4.37-1.17a8,8,0,0,1,2.81.18A3,3,0,0,1,149.8,188Z" style="fill: rgb(162, 78, 63); transform-origin: 147.615px 187.432px;" id="eli6d9emfispb" class="animable"></path><path d="M135,203.58s7.22,5.42,11,6.67c0,0,1.78-3.34,1.05-6.1l5.47,3.81a13.51,13.51,0,0,1,0,7L146,211.25l-6.16,4.5s-9.11-2.64-9.64-8.17Z" style="fill: rgb(69, 130, 190); transform-origin: 141.591px 209.665px;" id="elj7urwgevif" class="animable"></path><g id="elm1sb0lcew0j"><path d="M135,203.58s7.22,5.42,11,6.67c0,0,1.78-3.34,1.05-6.1l5.47,3.81a13.51,13.51,0,0,1,0,7L146,211.25l-6.16,4.5s-9.11-2.64-9.64-8.17Z" style="fill: rgb(255, 255, 255); opacity: 0.8; transform-origin: 141.591px 209.665px;" class="animable"></path></g></g><rect x="153.33" y="254.87" width="102.01" height="5.27" rx="1.17" style="fill: rgb(69, 130, 190); transform-origin: 204.335px 257.505px;" id="elb269w63cbcw" class="animable"></rect><g id="elimyctjv743p"><path d="M255,255.9v2.93c0,.65-.18,1.17-.82,1.17H154.5c-.65,0-1.5-.52-1.5-1.17V255.9c0-.64.85-.9,1.5-.9h99.68C254.82,255,255,255.26,255,255.9Z" style="fill: rgb(255, 255, 255); opacity: 0.5; transform-origin: 204px 257.5px;" class="animable"></path></g><g id="eloogg5trguca"><path d="M195,255.9v2.93c0,.65-.22,1.17-.86,1.17H154.5c-.65,0-1.5-.52-1.5-1.17V255.9c0-.64.85-.9,1.5-.9h39.64C194.78,255,195,255.26,195,255.9Z" style="opacity: 0.2; isolation: isolate; transform-origin: 174px 257.5px;" class="animable"></path></g></g><g id="freepik--Lightbulb--inject-36" class="animable" style="transform-origin: 147.32px 109.596px;"><path d="M172.36,109.13a19.13,19.13,0,1,0-25.91,22.7,5.45,5.45,0,0,1,2.89,2.78l.65,1.47,18.41-5-.19-1.6a5.61,5.61,0,0,1,1.09-3.89A19.26,19.26,0,0,0,172.36,109.13Z" style="fill: rgb(69, 130, 190); transform-origin: 153.913px 115.584px;" id="elj9e12ox8p7" class="animable"></path><path d="M156,136.12s-2.77-8.69-7.66-12.54l2.71-.74.21-4.17,4.43,6.41-.36-7.8,4.37,7.11.44-4,3.87-1a22.2,22.2,0,0,0-1.07,15.11" style="fill: none; stroke: rgb(255, 255, 255); stroke-linecap: round; stroke-linejoin: round; transform-origin: 156.175px 126.7px;" id="elzjl7dsaemhs" class="animable"></path><path d="M159.48,134.66c-3.26.89-5.08,4.64-4.06,8.37s4.48,6,7.74,5.14,5.07-4.63,4.06-8.36S162.74,133.78,159.48,134.66Z" style="fill: rgb(46, 53, 58); transform-origin: 161.318px 141.412px;" id="el72hnun5sqko" class="animable"></path><path d="M165.76,144.74l-6.56,1.79a6.44,6.44,0,0,1-7.76-4.06l-2.15-6.07a.92.92,0,0,1,.63-1.2L168,130.27a.92.92,0,0,1,1.15.72l1.23,6.31A6.44,6.44,0,0,1,165.76,144.74Z" style="fill: rgb(69, 130, 190); transform-origin: 159.867px 138.496px;" id="elgm7wku5xyop" class="animable"></path><g id="elnvz8fvkt18h"><path d="M165.76,144.74l-6.56,1.79a6.44,6.44,0,0,1-7.76-4.06l-2.15-6.07a.92.92,0,0,1,.63-1.2L168,130.27a.92.92,0,0,1,1.15.72l1.23,6.31A6.44,6.44,0,0,1,165.76,144.74Z" style="fill: rgb(255, 255, 255); opacity: 0.4; transform-origin: 159.867px 138.496px;" class="animable"></path></g><path d="M128.38,128.25a31,31,0,0,0-5.43-.51,22.15,22.15,0,0,0-2.71.15c-.45.07-.9.12-1.33.23-.22.06-.44.09-.65.17l-.63.2-.72.23.43-.63a24.12,24.12,0,0,0,2.87-5.8,17.83,17.83,0,0,0,.75-3.13,14.22,14.22,0,0,0,.14-1.59,14.06,14.06,0,0,0,0-1.59,11.71,11.71,0,0,0-.22-1.56l-.19-.76-.25-.75a9.55,9.55,0,0,0-.65-1.42,11.26,11.26,0,0,0-.83-1.32,13.16,13.16,0,0,0-1-1.2l-.55-.56-.6-.52c-.39-.36-.85-.64-1.26-1s-.9-.56-1.35-.85l-1-.66,1.11-.53c.53-.26,1.09-.57,1.62-.89s1.06-.65,1.58-1a26.18,26.18,0,0,0,2.93-2.32c.45-.42.89-.85,1.32-1.3s.82-.93,1.19-1.41.73-1,1-1.51a14.46,14.46,0,0,0,.87-1.59,13.42,13.42,0,0,0,.68-1.68l.26-.86.19-.89a11.83,11.83,0,0,0,.2-1.78,13.6,13.6,0,0,0-.32-3.59l-.2-.89-.28-.87c-.17-.59-.44-1.14-.66-1.71s-.54-1.1-.81-1.66l-1.43-3,2.74,1.76c.48.32,1,.63,1.57.92s1.1.57,1.66.82a27.14,27.14,0,0,0,3.44,1.33c.59.17,1.18.33,1.77.46a15.55,15.55,0,0,0,1.79.3,13.54,13.54,0,0,0,1.79.11,14.75,14.75,0,0,0,1.77-.12l.86-.15.85-.23a11.71,11.71,0,0,0,1.6-.66,5.48,5.48,0,0,0,.74-.43,5,5,0,0,0,.71-.5,13,13,0,0,0,1.3-1.16,13.28,13.28,0,0,0,1.11-1.37,12.49,12.49,0,0,0,.95-1.52c.31-.51.52-1.09.79-1.63s.43-1.14.65-1.71l1.25-3.28.62,3.42a12.2,12.2,0,0,0,.43,1.65,15.65,15.65,0,0,0,2.38,4.65,12.11,12.11,0,0,0,2.43,2.42,10.34,10.34,0,0,0,1.44.92,11,11,0,0,0,1.57.7,13.12,13.12,0,0,0,1.66.46,14.39,14.39,0,0,0,1.73.24,17,17,0,0,0,1.75,0c.59,0,1.18-.08,1.77-.13s1.18-.19,1.76-.28l1.75-.42,1.73-.52,1.71-.61,2.37-.85-1.36,2.11c-.25.37-.5.82-.73,1.25s-.44.87-.64,1.33a16.21,16.21,0,0,0-.93,2.78,12.16,12.16,0,0,0-.33,2.87,8.69,8.69,0,0,0,.49,2.78l.27.66L172,97a8.62,8.62,0,0,0,.83,1.15,9.73,9.73,0,0,0,1,1,11.27,11.27,0,0,0,1.17.89,13.15,13.15,0,0,0,1.26.76c.43.24.89.42,1.34.64l1.4.53,1.44.45,1,.32-.84.65a14.17,14.17,0,0,0-1.59,1.44,15.57,15.57,0,0,0-1.38,1.66c-.23.29-.41.6-.61.9a8.62,8.62,0,0,0-.52.94,6.23,6.23,0,0,0-.44,1,6.07,6.07,0,0,0-.33,1c-.07.35-.19.69-.23,1l-.1,1.07c0,.36,0,.72.06,1.08a4.8,4.8,0,0,0,.18,1.06,6.25,6.25,0,0,0,.28,1l.41,1a5.89,5.89,0,0,0,.51,1l.56,1,.21.35h-.39a17.17,17.17,0,0,0-4.38.58,9.59,9.59,0,0,0-2.06.81,4.57,4.57,0,0,0-.47.29,2.36,2.36,0,0,0-.45.33,3.62,3.62,0,0,0-.42.36l-.39.41.37-.43a3,3,0,0,1,.4-.39,3.13,3.13,0,0,1,.44-.36c.15-.1.3-.22.46-.31a10.27,10.27,0,0,1,2.05-.94,16.38,16.38,0,0,1,4.45-.79l-.17.35-.62-1a6,6,0,0,1-.58-1l-.47-1a5.85,5.85,0,0,1-.34-1.1,4.84,4.84,0,0,1-.24-1.13c0-.38-.09-.77-.1-1.15l0-1.17c0-.38.14-.76.2-1.14a7.17,7.17,0,0,1,.32-1.12,6.23,6.23,0,0,1,.43-1.08,8.28,8.28,0,0,1,.52-1,10.85,10.85,0,0,1,.6-1,15.58,15.58,0,0,1,1.43-1.81,15.24,15.24,0,0,1,1.69-1.61l.19,1-1.51-.43-1.49-.53c-.49-.21-1-.4-1.46-.65a12.73,12.73,0,0,1-1.39-.79,12.13,12.13,0,0,1-1.31-.95A9.68,9.68,0,0,1,171.78,99a9.18,9.18,0,0,1-1-1.33l-.41-.72-.33-.77A10,10,0,0,1,169.4,93a13.07,13.07,0,0,1,.29-3.25,18.15,18.15,0,0,1,.94-3.07c.2-.5.42-1,.66-1.46s.49-.94.8-1.43l1,1.26-1.78.65-1.81.56c-.62.17-1.24.31-1.86.46s-1.25.24-1.89.31a17.72,17.72,0,0,1-1.93.16,18.15,18.15,0,0,1-2,0,16.12,16.12,0,0,1-1.94-.26,15.82,15.82,0,0,1-1.91-.51,14.71,14.71,0,0,1-1.82-.79,12.29,12.29,0,0,1-1.69-1.06,14,14,0,0,1-2.82-2.77,16.38,16.38,0,0,1-2-3.36,17.56,17.56,0,0,1-.71-1.82,15.07,15.07,0,0,1-.52-1.93l1.87.14c-.23.62-.44,1.25-.69,1.86a20,20,0,0,1-.86,1.81,14,14,0,0,1-1,1.73,16,16,0,0,1-1.28,1.6,13.53,13.53,0,0,1-1.54,1.38,6.17,6.17,0,0,1-.86.58,8.08,8.08,0,0,1-.9.52,13.43,13.43,0,0,1-1.93.78l-1,.25-1,.18a14,14,0,0,1-2,.11,15,15,0,0,1-2-.13,18.44,18.44,0,0,1-2-.35c-.65-.14-1.29-.32-1.92-.52a27.54,27.54,0,0,1-3.66-1.44c-.6-.27-1.18-.57-1.75-.88s-1.13-.64-1.72-1l1.31-1.19c.29.6.6,1.18.86,1.8a20,20,0,0,1,.71,1.87l.3,1,.22,1a19.48,19.48,0,0,1,.3,2,17.17,17.17,0,0,1,0,2,13.59,13.59,0,0,1-.24,2l-.22,1-.3,1a15.49,15.49,0,0,1-.78,1.88,14.32,14.32,0,0,1-1,1.75A19.18,19.18,0,0,1,124.15,99c-.43.52-.87,1-1.33,1.49s-.95.92-1.44,1.36a30.15,30.15,0,0,1-3.15,2.37q-.83.54-1.68,1c-.58.32-1.15.62-1.78.9l.07-1.19c.47.32,1,.61,1.42.94s.92.67,1.33,1.07l.64.58.59.62a15.43,15.43,0,0,1,1.08,1.34,12.47,12.47,0,0,1,.89,1.49,11.57,11.57,0,0,1,.68,1.58l.25.83.18.84a12.45,12.45,0,0,1,.2,1.71,16.57,16.57,0,0,1-1.16,6.63,25,25,0,0,1-3.19,5.86l-.29-.4.67-.19c.23-.07.46-.1.69-.15.45-.1.91-.13,1.37-.19a23.15,23.15,0,0,1,2.76,0A31.89,31.89,0,0,1,128.38,128.25Z" style="fill: rgb(69, 130, 190); transform-origin: 147.32px 99.78px;" id="elnxzao8ji43" class="animable"></path><g id="elwllenktwhll"><path d="M128.38,128.25a31,31,0,0,0-5.43-.51,22.15,22.15,0,0,0-2.71.15c-.45.07-.9.12-1.33.23-.22.06-.44.09-.65.17l-.63.2-.72.23.43-.63a24.12,24.12,0,0,0,2.87-5.8,17.83,17.83,0,0,0,.75-3.13,14.22,14.22,0,0,0,.14-1.59,14.06,14.06,0,0,0,0-1.59,11.71,11.71,0,0,0-.22-1.56l-.19-.76-.25-.75a9.55,9.55,0,0,0-.65-1.42,11.26,11.26,0,0,0-.83-1.32,13.16,13.16,0,0,0-1-1.2l-.55-.56-.6-.52c-.39-.36-.85-.64-1.26-1s-.9-.56-1.35-.85l-1-.66,1.11-.53c.53-.26,1.09-.57,1.62-.89s1.06-.65,1.58-1a26.18,26.18,0,0,0,2.93-2.32c.45-.42.89-.85,1.32-1.3s.82-.93,1.19-1.41.73-1,1-1.51a14.46,14.46,0,0,0,.87-1.59,13.42,13.42,0,0,0,.68-1.68l.26-.86.19-.89a11.83,11.83,0,0,0,.2-1.78,13.6,13.6,0,0,0-.32-3.59l-.2-.89-.28-.87c-.17-.59-.44-1.14-.66-1.71s-.54-1.1-.81-1.66l-1.43-3,2.74,1.76c.48.32,1,.63,1.57.92s1.1.57,1.66.82a27.14,27.14,0,0,0,3.44,1.33c.59.17,1.18.33,1.77.46a15.55,15.55,0,0,0,1.79.3,13.54,13.54,0,0,0,1.79.11,14.75,14.75,0,0,0,1.77-.12l.86-.15.85-.23a11.71,11.71,0,0,0,1.6-.66,5.48,5.48,0,0,0,.74-.43,5,5,0,0,0,.71-.5,13,13,0,0,0,1.3-1.16,13.28,13.28,0,0,0,1.11-1.37,12.49,12.49,0,0,0,.95-1.52c.31-.51.52-1.09.79-1.63s.43-1.14.65-1.71l1.25-3.28.62,3.42a12.2,12.2,0,0,0,.43,1.65,15.65,15.65,0,0,0,2.38,4.65,12.11,12.11,0,0,0,2.43,2.42,10.34,10.34,0,0,0,1.44.92,11,11,0,0,0,1.57.7,13.12,13.12,0,0,0,1.66.46,14.39,14.39,0,0,0,1.73.24,17,17,0,0,0,1.75,0c.59,0,1.18-.08,1.77-.13s1.18-.19,1.76-.28l1.75-.42,1.73-.52,1.71-.61,2.37-.85-1.36,2.11c-.25.37-.5.82-.73,1.25s-.44.87-.64,1.33a16.21,16.21,0,0,0-.93,2.78,12.16,12.16,0,0,0-.33,2.87,8.69,8.69,0,0,0,.49,2.78l.27.66L172,97a8.62,8.62,0,0,0,.83,1.15,9.73,9.73,0,0,0,1,1,11.27,11.27,0,0,0,1.17.89,13.15,13.15,0,0,0,1.26.76c.43.24.89.42,1.34.64l1.4.53,1.44.45,1,.32-.84.65a14.17,14.17,0,0,0-1.59,1.44,15.57,15.57,0,0,0-1.38,1.66c-.23.29-.41.6-.61.9a8.62,8.62,0,0,0-.52.94,6.23,6.23,0,0,0-.44,1,6.07,6.07,0,0,0-.33,1c-.07.35-.19.69-.23,1l-.1,1.07c0,.36,0,.72.06,1.08a4.8,4.8,0,0,0,.18,1.06,6.25,6.25,0,0,0,.28,1l.41,1a5.89,5.89,0,0,0,.51,1l.56,1,.21.35h-.39a17.17,17.17,0,0,0-4.38.58,9.59,9.59,0,0,0-2.06.81,4.57,4.57,0,0,0-.47.29,2.36,2.36,0,0,0-.45.33,3.62,3.62,0,0,0-.42.36l-.39.41.37-.43a3,3,0,0,1,.4-.39,3.13,3.13,0,0,1,.44-.36c.15-.1.3-.22.46-.31a10.27,10.27,0,0,1,2.05-.94,16.38,16.38,0,0,1,4.45-.79l-.17.35-.62-1a6,6,0,0,1-.58-1l-.47-1a5.85,5.85,0,0,1-.34-1.1,4.84,4.84,0,0,1-.24-1.13c0-.38-.09-.77-.1-1.15l0-1.17c0-.38.14-.76.2-1.14a7.17,7.17,0,0,1,.32-1.12,6.23,6.23,0,0,1,.43-1.08,8.28,8.28,0,0,1,.52-1,10.85,10.85,0,0,1,.6-1,15.58,15.58,0,0,1,1.43-1.81,15.24,15.24,0,0,1,1.69-1.61l.19,1-1.51-.43-1.49-.53c-.49-.21-1-.4-1.46-.65a12.73,12.73,0,0,1-1.39-.79,12.13,12.13,0,0,1-1.31-.95A9.68,9.68,0,0,1,171.78,99a9.18,9.18,0,0,1-1-1.33l-.41-.72-.33-.77A10,10,0,0,1,169.4,93a13.07,13.07,0,0,1,.29-3.25,18.15,18.15,0,0,1,.94-3.07c.2-.5.42-1,.66-1.46s.49-.94.8-1.43l1,1.26-1.78.65-1.81.56c-.62.17-1.24.31-1.86.46s-1.25.24-1.89.31a17.72,17.72,0,0,1-1.93.16,18.15,18.15,0,0,1-2,0,16.12,16.12,0,0,1-1.94-.26,15.82,15.82,0,0,1-1.91-.51,14.71,14.71,0,0,1-1.82-.79,12.29,12.29,0,0,1-1.69-1.06,14,14,0,0,1-2.82-2.77,16.38,16.38,0,0,1-2-3.36,17.56,17.56,0,0,1-.71-1.82,15.07,15.07,0,0,1-.52-1.93l1.87.14c-.23.62-.44,1.25-.69,1.86a20,20,0,0,1-.86,1.81,14,14,0,0,1-1,1.73,16,16,0,0,1-1.28,1.6,13.53,13.53,0,0,1-1.54,1.38,6.17,6.17,0,0,1-.86.58,8.08,8.08,0,0,1-.9.52,13.43,13.43,0,0,1-1.93.78l-1,.25-1,.18a14,14,0,0,1-2,.11,15,15,0,0,1-2-.13,18.44,18.44,0,0,1-2-.35c-.65-.14-1.29-.32-1.92-.52a27.54,27.54,0,0,1-3.66-1.44c-.6-.27-1.18-.57-1.75-.88s-1.13-.64-1.72-1l1.31-1.19c.29.6.6,1.18.86,1.8a20,20,0,0,1,.71,1.87l.3,1,.22,1a19.48,19.48,0,0,1,.3,2,17.17,17.17,0,0,1,0,2,13.59,13.59,0,0,1-.24,2l-.22,1-.3,1a15.49,15.49,0,0,1-.78,1.88,14.32,14.32,0,0,1-1,1.75A19.18,19.18,0,0,1,124.15,99c-.43.52-.87,1-1.33,1.49s-.95.92-1.44,1.36a30.15,30.15,0,0,1-3.15,2.37q-.83.54-1.68,1c-.58.32-1.15.62-1.78.9l.07-1.19c.47.32,1,.61,1.42.94s.92.67,1.33,1.07l.64.58.59.62a15.43,15.43,0,0,1,1.08,1.34,12.47,12.47,0,0,1,.89,1.49,11.57,11.57,0,0,1,.68,1.58l.25.83.18.84a12.45,12.45,0,0,1,.2,1.71,16.57,16.57,0,0,1-1.16,6.63,25,25,0,0,1-3.19,5.86l-.29-.4.67-.19c.23-.07.46-.1.69-.15.45-.1.91-.13,1.37-.19a23.15,23.15,0,0,1,2.76,0A31.89,31.89,0,0,1,128.38,128.25Z" style="fill: rgb(255, 255, 255); opacity: 0.7; transform-origin: 147.32px 99.78px;" class="animable"></path></g></g><defs>     <filter id="active" height="200%">         <feMorphology in="SourceAlpha" result="DILATED" operator="dilate" radius="2"></feMorphology>                <feFlood flood-color="#32DFEC" flood-opacity="1" result="PINK"></feFlood>        <feComposite in="PINK" in2="DILATED" operator="in" result="OUTLINE"></feComposite>        <feMerge>            <feMergeNode in="OUTLINE"></feMergeNode>            <feMergeNode in="SourceGraphic"></feMergeNode>        </feMerge>    </filter>    <filter id="hover" height="200%">        <feMorphology in="SourceAlpha" result="DILATED" operator="dilate" radius="2"></feMorphology>                <feFlood flood-color="#ff0000" flood-opacity="0.5" result="PINK"></feFlood>        <feComposite in="PINK" in2="DILATED" operator="in" result="OUTLINE"></feComposite>        <feMerge>            <feMergeNode in="OUTLINE"></feMergeNode>            <feMergeNode in="SourceGraphic"></feMergeNode>        </feMerge>            <feColorMatrix type="matrix" values="0   0   0   0   0                0   1   0   0   0                0   0   0   0   0                0   0   0   1   0 "></feColorMatrix>    </filter></defs></svg>